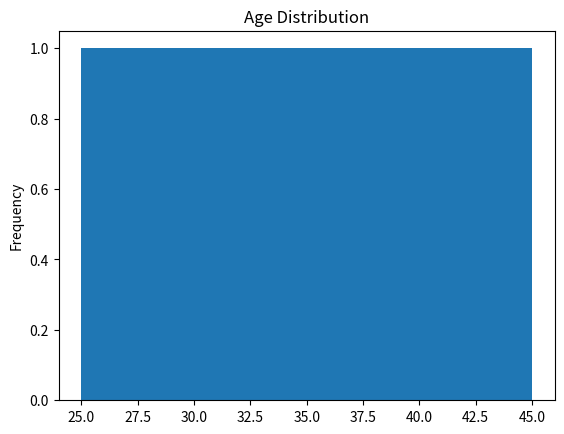
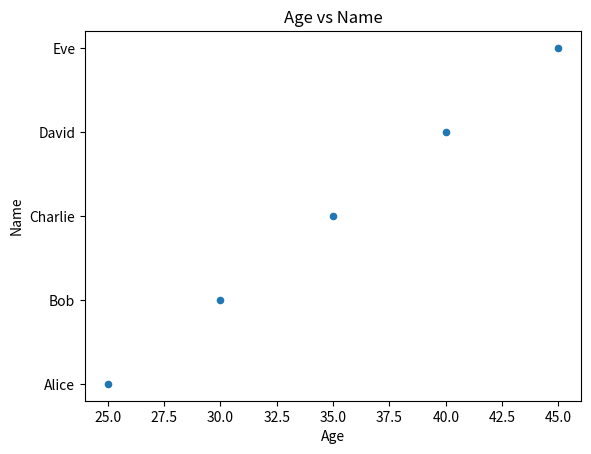

Recreate these plots in Python, in order.
import pandas as pd

data = {
    'Name': ['Alice', 'Bob', 'Charlie', 'David', 'Eve'],
    'Age': [25, 30, 35, 40, 45],
    'City': ['New York', 'Los Angeles', 'Chicago', 'Houston', 'Phoenix']
}

df = pd.DataFrame(data)

print(df.head())

print(df.tail())

print(df.info())

print(df.describe())

print(df['Age'].mean())

print(df['City'].value_counts())

print(df[df['Age'] > 30])

print(df[df['City'] == 'New York'])

print(df.sort_values(by='Age'))

print(df.sort_values(by='Name', ascending=False))

print(df.isnull().sum())

print(df['Age'].unique())

print(df['City'].nunique())

print(df['City'].value_counts(normalize=True))

print(df.groupby('City')['Age'].mean())

print(df.groupby('City')['Age'].agg(['mean', 'min', 'max']))

print(df.pivot_table(values='Age', index='City', aggfunc='mean'))

print(df.corr(numeric_only=True))

print(df['Age'].plot(kind='hist', bins=5, title='Age Distribution'))

import matplotlib.pyplot as plt

df.plot(kind='scatter', x='Age', y='Name', title='Age vs Name')
#df.plot(kind='hist', x='Age', y='Name', title='Age vs Name')

plt.show()
